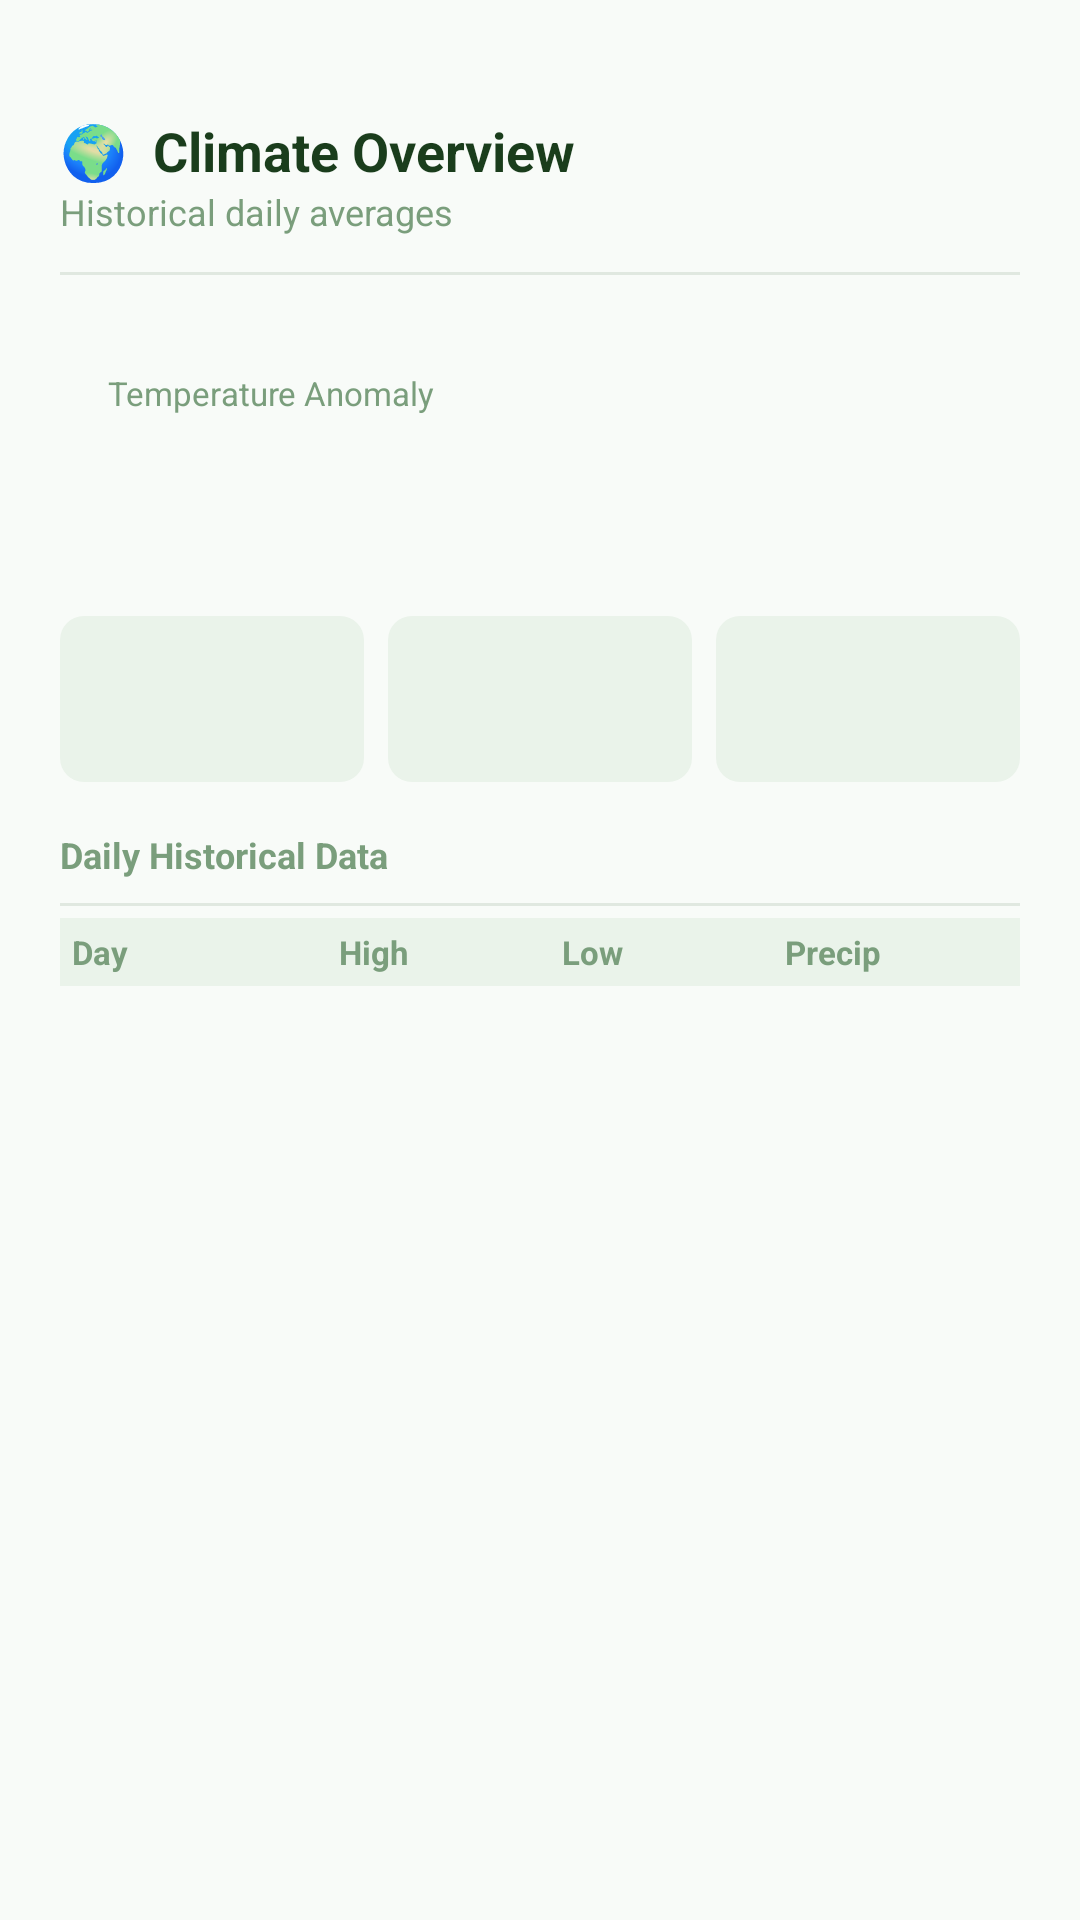

Here is an Android app screen rendered from its layout file. Give the layout XML and the strings, colors and styles it references.
<!-- AndroidManifest.xml: application theme Theme.EcoScoop -->
<!-- res/layout/fragment_climate_sheet.xml -->
<?xml version="1.0" encoding="utf-8"?>
<ScrollView xmlns:android="http://schemas.android.com/apk/res/android"
    android:layout_width="match_parent"
    android:layout_height="wrap_content"
    android:background="#F8FBF8">

    <LinearLayout
        android:layout_width="match_parent"
        android:layout_height="wrap_content"
        android:orientation="vertical"
        android:paddingStart="20dp"
        android:paddingEnd="20dp"
        android:paddingTop="8dp"
        android:paddingBottom="40dp">

        
        <View
            android:layout_width="40dp"
            android:layout_height="4dp"
            android:layout_gravity="center_horizontal"
            android:layout_marginTop="10dp"
            android:layout_marginBottom="16dp"
            android:background="@drawable/drag_handle_bg"/>

        <TextView
            android:layout_width="wrap_content"
            android:layout_height="wrap_content"
            android:text="🌍  Climate Overview"
            android:textSize="18sp"
            android:textColor="#1A3D1C"
            android:textStyle="bold"/>

        <TextView
            android:layout_width="wrap_content"
            android:layout_height="wrap_content"
            android:text="Historical daily averages"
            android:textSize="12sp"
            android:textColor="#7A9E7C"
            android:layout_marginBottom="4dp"/>

        
        <View
            android:layout_width="match_parent"
            android:layout_height="1dp"
            android:background="#E0E8E0"
            android:layout_marginTop="8dp"
            android:layout_marginBottom="16dp"/>

        
        <LinearLayout
            android:id="@+id/anomalyBanner"
            android:layout_width="match_parent"
            android:layout_height="wrap_content"
            android:orientation="horizontal"
            android:gravity="center_vertical"
            android:padding="16dp"
            android:layout_marginBottom="16dp">

            <LinearLayout
                android:layout_width="0dp"
                android:layout_height="wrap_content"
                android:layout_weight="1"
                android:orientation="vertical">

                <TextView
                    android:layout_width="wrap_content"
                    android:layout_height="wrap_content"
                    android:text="Temperature Anomaly"
                    android:textSize="11sp"
                    android:textColor="#7A9E7C"/>

                
                <TextView
                    android:id="@+id/anomalyMainText"
                    android:layout_width="wrap_content"
                    android:layout_height="wrap_content"
                    android:textSize="15sp"
                    android:textStyle="bold"/>

                <TextView
                    android:id="@+id/anomalyDesc"
                    android:layout_width="wrap_content"
                    android:layout_height="wrap_content"
                    android:textSize="11sp"
                    android:textColor="#555555"/>
            </LinearLayout>

            
            <TextView
                android:id="@+id/anomalyBigNumber"
                android:layout_width="wrap_content"
                android:layout_height="wrap_content"
                android:textSize="32sp"
                android:textStyle="bold"/>
        </LinearLayout>

        
        <LinearLayout
            android:layout_width="match_parent"
            android:layout_height="wrap_content"
            android:orientation="horizontal"
            android:layout_marginBottom="16dp">

            <LinearLayout
                android:id="@+id/chip0"
                android:layout_width="0dp"
                android:layout_height="wrap_content"
                android:layout_weight="1"
                android:layout_marginEnd="8dp"
                android:orientation="vertical"
                android:gravity="center"
                android:padding="10dp"
                android:background="@drawable/chip_background">

                <TextView
                    android:id="@+id/chipValue0"
                    android:layout_width="wrap_content"
                    android:layout_height="wrap_content"
                    android:textSize="16sp"
                    android:textColor="#1A3D1C"
                    android:textStyle="bold"/>

                <TextView
                    android:id="@+id/chipLabel0"
                    android:layout_width="wrap_content"
                    android:layout_height="wrap_content"
                    android:textSize="10sp"
                    android:textColor="#7A9E7C"/>
            </LinearLayout>

            <LinearLayout
                android:id="@+id/chip1"
                android:layout_width="0dp"
                android:layout_height="wrap_content"
                android:layout_weight="1"
                android:layout_marginEnd="8dp"
                android:orientation="vertical"
                android:gravity="center"
                android:padding="10dp"
                android:background="@drawable/chip_background">

                <TextView
                    android:id="@+id/chipValue1"
                    android:layout_width="wrap_content"
                    android:layout_height="wrap_content"
                    android:textSize="16sp"
                    android:textColor="#1A3D1C"
                    android:textStyle="bold"/>

                <TextView
                    android:id="@+id/chipLabel1"
                    android:layout_width="wrap_content"
                    android:layout_height="wrap_content"
                    android:textSize="10sp"
                    android:textColor="#7A9E7C"/>
            </LinearLayout>

            <LinearLayout
                android:id="@+id/chip2"
                android:layout_width="0dp"
                android:layout_height="wrap_content"
                android:layout_weight="1"
                android:orientation="vertical"
                android:gravity="center"
                android:padding="10dp"
                android:background="@drawable/chip_background">

                <TextView
                    android:id="@+id/chipValue2"
                    android:layout_width="wrap_content"
                    android:layout_height="wrap_content"
                    android:textSize="16sp"
                    android:textColor="#1A3D1C"
                    android:textStyle="bold"/>

                <TextView
                    android:id="@+id/chipLabel2"
                    android:layout_width="wrap_content"
                    android:layout_height="wrap_content"
                    android:textSize="10sp"
                    android:textColor="#7A9E7C"/>
            </LinearLayout>
        </LinearLayout>

        
        <TextView
            android:layout_width="match_parent"
            android:layout_height="wrap_content"
            android:text="Daily Historical Data"
            android:textSize="12sp"
            android:textColor="#7A9E7C"
            android:textStyle="bold"
            android:layout_marginBottom="4dp"/>

        <View
            android:layout_width="match_parent"
            android:layout_height="1dp"
            android:background="#E0E8E0"
            android:layout_marginTop="4dp"
            android:layout_marginBottom="4dp"/>

        
        <LinearLayout
            android:layout_width="match_parent"
            android:layout_height="wrap_content"
            android:orientation="horizontal"
            android:background="#EAF3EA"
            android:paddingStart="4dp"
            android:paddingEnd="4dp"
            android:paddingTop="4dp"
            android:paddingBottom="4dp"
            android:layout_marginBottom="4dp">

            <TextView
                android:layout_width="0dp"
                android:layout_height="wrap_content"
                android:layout_weight="1.2"
                android:text="Day"
                android:textSize="11sp"
                android:textColor="#7A9E7C"
                android:textStyle="bold"/>

            <TextView
                android:layout_width="0dp"
                android:layout_height="wrap_content"
                android:layout_weight="1"
                android:text="High"
                android:textSize="11sp"
                android:textColor="#7A9E7C"
                android:textStyle="bold"/>

            <TextView
                android:layout_width="0dp"
                android:layout_height="wrap_content"
                android:layout_weight="1"
                android:text="Low"
                android:textSize="11sp"
                android:textColor="#7A9E7C"
                android:textStyle="bold"/>

            <TextView
                android:layout_width="0dp"
                android:layout_height="wrap_content"
                android:layout_weight="1"
                android:text="Precip"
                android:textSize="11sp"
                android:textColor="#7A9E7C"
                android:textStyle="bold"/>
        </LinearLayout>

        
        <LinearLayout
            android:id="@+id/climateTableContainer"
            android:layout_width="match_parent"
            android:layout_height="wrap_content"
            android:orientation="vertical"/>

    </LinearLayout>
</ScrollView>
<!-- resources referenced by this layout -->
<resources>
  <!-- drawable chip_background (drawable) -->
  <?xml version="1.0" encoding="utf-8"?>
  <shape xmlns:android="http://schemas.android.com/apk/res/android"
      android:shape="rectangle">
      <solid android:color="#EAF3EA"/>
      <corners android:radius="8dp"/>
  </shape>
  <style name="Theme.EcoScoop" parent="Base.Theme.EcoScoop" />
  <style name="Base.Theme.EcoScoop" parent="Theme.Material3.DayNight.NoActionBar">
          
          
      </style>
</resources>
